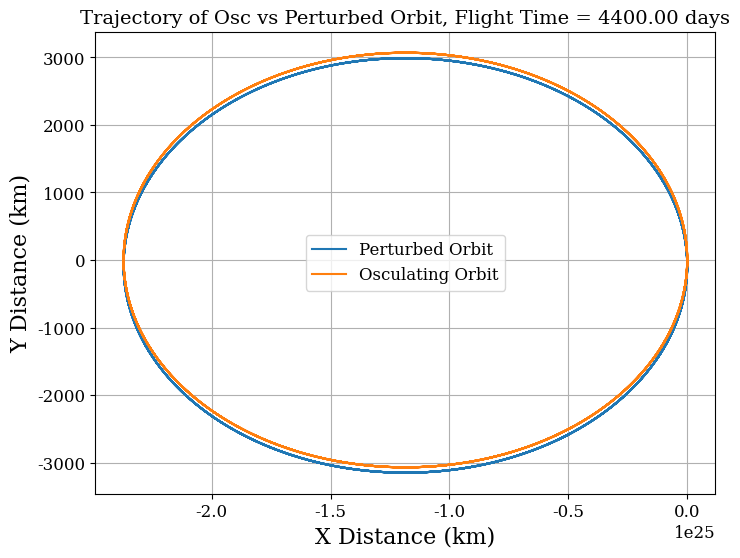
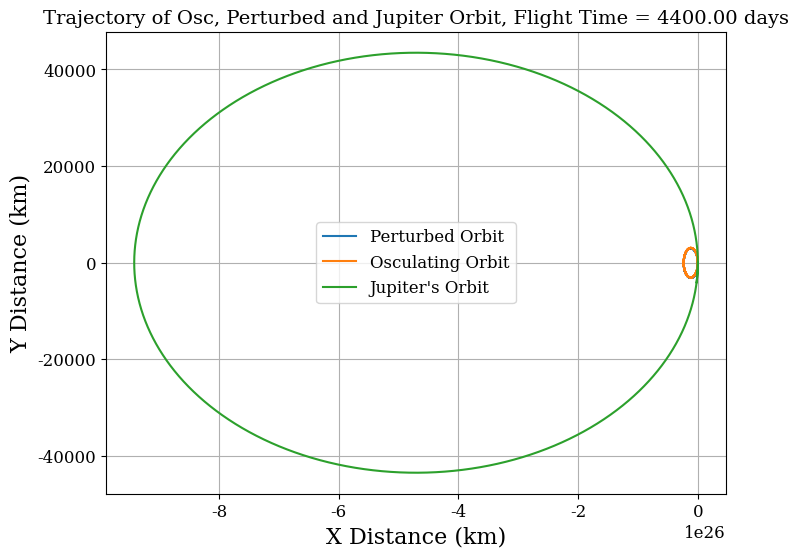

Reproduce these figures in Python, in order.
from matplotlib import pyplot
import numpy
from numpy import linalg
from matplotlib import rcParams
rcParams['font.family'] = 'serif'
rcParams['font.size'] = 12

def Kepler_eqn(e, M):
    """Takes the eccentricity and mean anomaly of an orbit to solve Kepler's equation
    
    Parameters:
    ----------
        e : float
            eccentricity of orbit
        M : float
            Mean anomaly of orbit
        
    Returns:
    -------
        E : float
            Eccentric anomaly
    """
    
    E = M + e * numpy.sin(M) # eccentric anomoaly
    fofE = E - e * numpy.sin(E) - M #eccentric anomaly as a function of E
    fdotE = 1 - e * numpy.cos(E) #derivative with respect to E of fofE
    dE = - fofE / fdotE # change in E
    Enew = E + dE
    tolerance = 1e-2
    
    while abs(fofE) > tolerance:
        E = M + e * numpy.sin(Enew)
        fofE = E - numpy.sin(E) - M
        fdotE = 1 - e * numpy.cos(E)
        dE = - fofE / fdotE
        Enew = E + dE
    
    return E
    
    #Based on code from Ashish Tewari

def ellip_orb(a, Period, mu, e, t0, r0, v0, t):
    
    """Calculates the orbital position for an elliptical orbit
    
    Parameters:
    ----------
    
    a  : float
        Semi-major axis
    Period : float
        Period of planetary orbit
    mu : float
        Gravitational parameter
    t0 : float
        Initial time t = 0
    r0 : array of float
        Initial positional array
    v0 : array of float
        Initial velocity array
    t : float
        time
    
    Returns:
    -------
    
    r : array of float
        Array of radius at each time t
    v : array of float
        Array of velocity at each time t
    """
    
    r0_norm = numpy.linalg.norm(r0) # Normalized initial radius
    
    v0_norm = numpy.linalg.norm(v0) # Normalized initial velocity
    
    alpha = r0 * v0 # Constant used for Legrangian coefficients
    
    theta0 = numpy.pi # Initial true anomaly
            
    n = 2 * numpy.pi / (Period) # Mean motion, given the period

    E0 = 2 * numpy.arctan(numpy.sqrt((1 - e) / (1 + e)) * numpy.tan(0.5 * theta0)) # Initial eccentric anomaly
    
    tau = t0 + (- E0 + e * numpy.sin(E0)) / n # t - tau is time since Perigee

    M = n * (t - tau) # Mean anomaly

    E = Kepler_eqn(e, M) # Eccentric anomaly found through Kepler's equation
    
    r_leg = a * (1 - e * numpy.cos(E)) # Radius used for legrangian coefficients
    
    #Legrangian Coefficients
    
    F = 1 + a * (numpy.cos(E - E0) - 1) * r0_norm
    
    G = a * alpha * (1 - numpy.cos(E - E0)) / mu + r0_norm * numpy.sqrt(a / mu) * numpy.sin(E - E0)
    
    F_dot = - numpy.sqrt(mu * a) * (numpy.sin(E - E0)) / (r_leg * r0_norm)
    
    G_dot = 1 + a * (numpy.cos(E - E0) - 1) / r_leg
    
    r = numpy.zeros_like(r0)
    
    v = numpy.zeros_like(v0)
    
    r = F * r0 + G * v0 # Radial value of orbit for specified time
    
    v = F_dot * r0 + G_dot * v0 # Velocity value of orbit for specified time
    
    return r, v

def acceleration_d(m1, m2, m3, r, r3):
    
    """Calculates the acceleration due to the disturbing orbit
    
    Parameters:
    ----------
    m1 : float
        Mass of central body
    m2 : float
        Mass of second body
    m3 : float
        Mass of third (disturbing) body
    r : array of float
        Radial distance between body two and one
    r3: array of float
        Radial distance between body three and one
        
    Returns:
    -------
    a_d : array of float
        Acceleration due to the disturbing orbit
    """
    a_d = numpy.zeros((2, 1))
    
    G = 6.674e-11 # Gravitational constant
    
    r13 = r3 # Radial distance between Jupiter and the Sun
    
    r23 = r - r3 # Radial distance between Jupiter and Mars
    
    r23_norm = numpy.linalg.norm(r23) # Normalized radius between Jupiter and Mars
    
    r13_norm = numpy.linalg.norm(r13) # Normalized radius between Jupiter and the Sun
    
    a_d = (((1 / m2) * ((G* m2 * m3)/ (r23_norm ** 3))) * r23) - (((1 / m1) * ((G * m1 * m3) / (r13_norm ** 3))) * r13)
    
    return a_d

mu3 = 1.2669e17                  # Standard gravitational parameter of Jupiter in m^3 / s^2
m3 = 1.8983e27                   # Mass of Jupiter in kg
e3 = .0489                       # Eccentricity of Jupiter
a3 = 778000000.                  # Semi-major Axis of Jupiter in km
Period3 = 4332.589 * 3600 * 24   # Period of Jupiter Orbit in seconds

mu = 4.2828e13                   # Standard gravitational parameter of Mars in m^3 / s^2
m2 = 6.4174e23                   # Mass of Mars in kg
e = .0934                        # Eccentricity of Mars
a = 228000000.                   # Semi-major Axis of Mars in km
Period = 686.980 * 3600 * 24     # Period of Mars Orbit in seconds

mu1 = 1.3271e20                  # Standard gravitational parameters of the Sun in m^3 / s^2
m1 = 1.989e30                    # Mass of the Sun in kg

dt = 24 * 3600                   # Time step
tfinal = 4400 * dt               # Final time
N = int(tfinal / dt) + 1         # Number of time steps

t = numpy.linspace(0,tfinal,N)       # Time array
r0 = numpy.array([228000000., 0.])   # Initial radius of Mars
v0 = numpy.array([-21.84, -10.27])   # Initial velocity
r3_0 = numpy.array([778000000., 0.]) # Initial radius of Jupiter
v3_0 = numpy.array([-13.04, -.713])  # Initial velocity of Jupiter

# Set arrays for radial and velocity components

r = numpy.empty((N, 2))
v = numpy.empty((N, 2))
gamma =  numpy.empty((N, 2))
delta = numpy.empty((N, 2))
r_n = numpy.empty((N, 2))
v_n = numpy.empty((N, 2))
a_d = numpy.empty((N, 2))
r_osc = numpy.empty((N, 2))
r_osc_n = numpy.empty((N, 2))
v_osc = numpy.empty((N, 2))
v_osc_n = numpy.empty((N, 2))
r3_n = numpy.empty((N, 2))

for i,ts in enumerate(t):
    delta = numpy.zeros_like(r0)
    gamma = numpy.zeros_like(r0)
    r_osc, v_osc = ellip_orb(a, Period, mu1, e, t[0], r0, v0, ts) # Trajectory of the osculating orbit of Mars
    r_osc_norm = numpy.linalg.norm(r_osc) # Normalized osculating orbit of Mars
    r0_norm = numpy.linalg.norm(r0) # Normalized initial orbit of Mars
    r3, v3 = ellip_orb(a3, Period3, mu3, e3, t[0], r3_0, v3_0, ts) # Trajectory of Jupiter
    a_d = acceleration_d(m1, m2, m3, r_osc, r3) # Acceleration due to Jupiter
    gamma = mu3 * (dt) * ((1 - (r_osc_norm / r0_norm) ** 3) / r_osc_norm ** 3) + a_d * (dt) # Difference in velocity between osculating orbit and perturbed
    delta = gamma * (dt) # Difference between osculating orbit and perturbed orbit radius
    r = r_osc + delta # Perturbed orbital radius
    v = v_osc + gamma # Perturbed orbital velocity
    r_osc_n[i,:] = r_osc # Value of osculating orbital radius for every time step
    v_osc_n[i,:] = v_osc # Value of osculating orbital velocity for every time step
    r3_n[i,:] = r3 # Value of Jupiter's radius for every time step
    r_n[i,:] = r # Value of the perturbed orbital radius for every time step
    v_n[i,:] = v # Value of the perturbed orbital velocity for every time step

x = numpy.linspace(t[0], t[-1], N)

pyplot.figure(figsize = (8,6))
pyplot.grid(True)
pyplot.xlabel(r'X Distance (km)', fontsize = 16)
pyplot.ylabel(r'Y Distance (km)', fontsize = 16)
pyplot.title('Trajectory of Osc vs Perturbed Orbit, Flight Time = %.2f days' %(tfinal / dt), fontsize=14)
pyplot.plot(r_n[:,0], r_n[:,1])
pyplot.plot(r_osc_n[:,0], r_osc_n[:,1])
pyplot.legend(['Perturbed Orbit', 'Osculating Orbit'])
pyplot.show()

pyplot.figure(figsize = (8,6))
pyplot.grid(True)
pyplot.xlabel(r'X Distance (km)', fontsize = 16)
pyplot.ylabel(r'Y Distance (km)', fontsize = 16)
pyplot.title('Trajectory of Osc, Perturbed and Jupiter Orbit, Flight Time = %.2f days' %(tfinal / dt), fontsize=14)
pyplot.plot(r_n[:,0], r_n[:,1])
pyplot.plot(r_osc_n[:,0], r_osc_n[:,1])
pyplot.plot(r3_n[:,0], r3_n[:,1])
pyplot.legend(['Perturbed Orbit', 'Osculating Orbit', 'Jupiter\'s Orbit'])
pyplot.show()